Photos from the image-classification dataset "wheat3" in the GitHub repository dyy603/xulaixiang-Wheat-Disease-Identification. Its 4 classes are: healthy, leaf rust, powdery mildew, septoria.

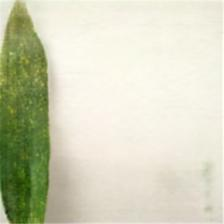
Label: powdery mildew

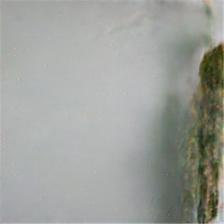
Label: leaf rust

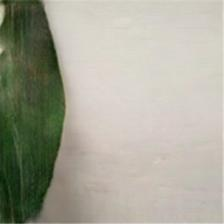
Label: healthy

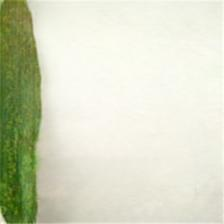
Label: powdery mildew

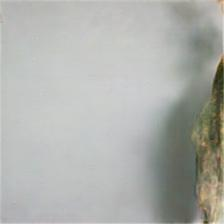
Label: leaf rust

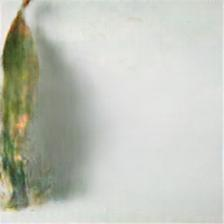
Label: septoria
